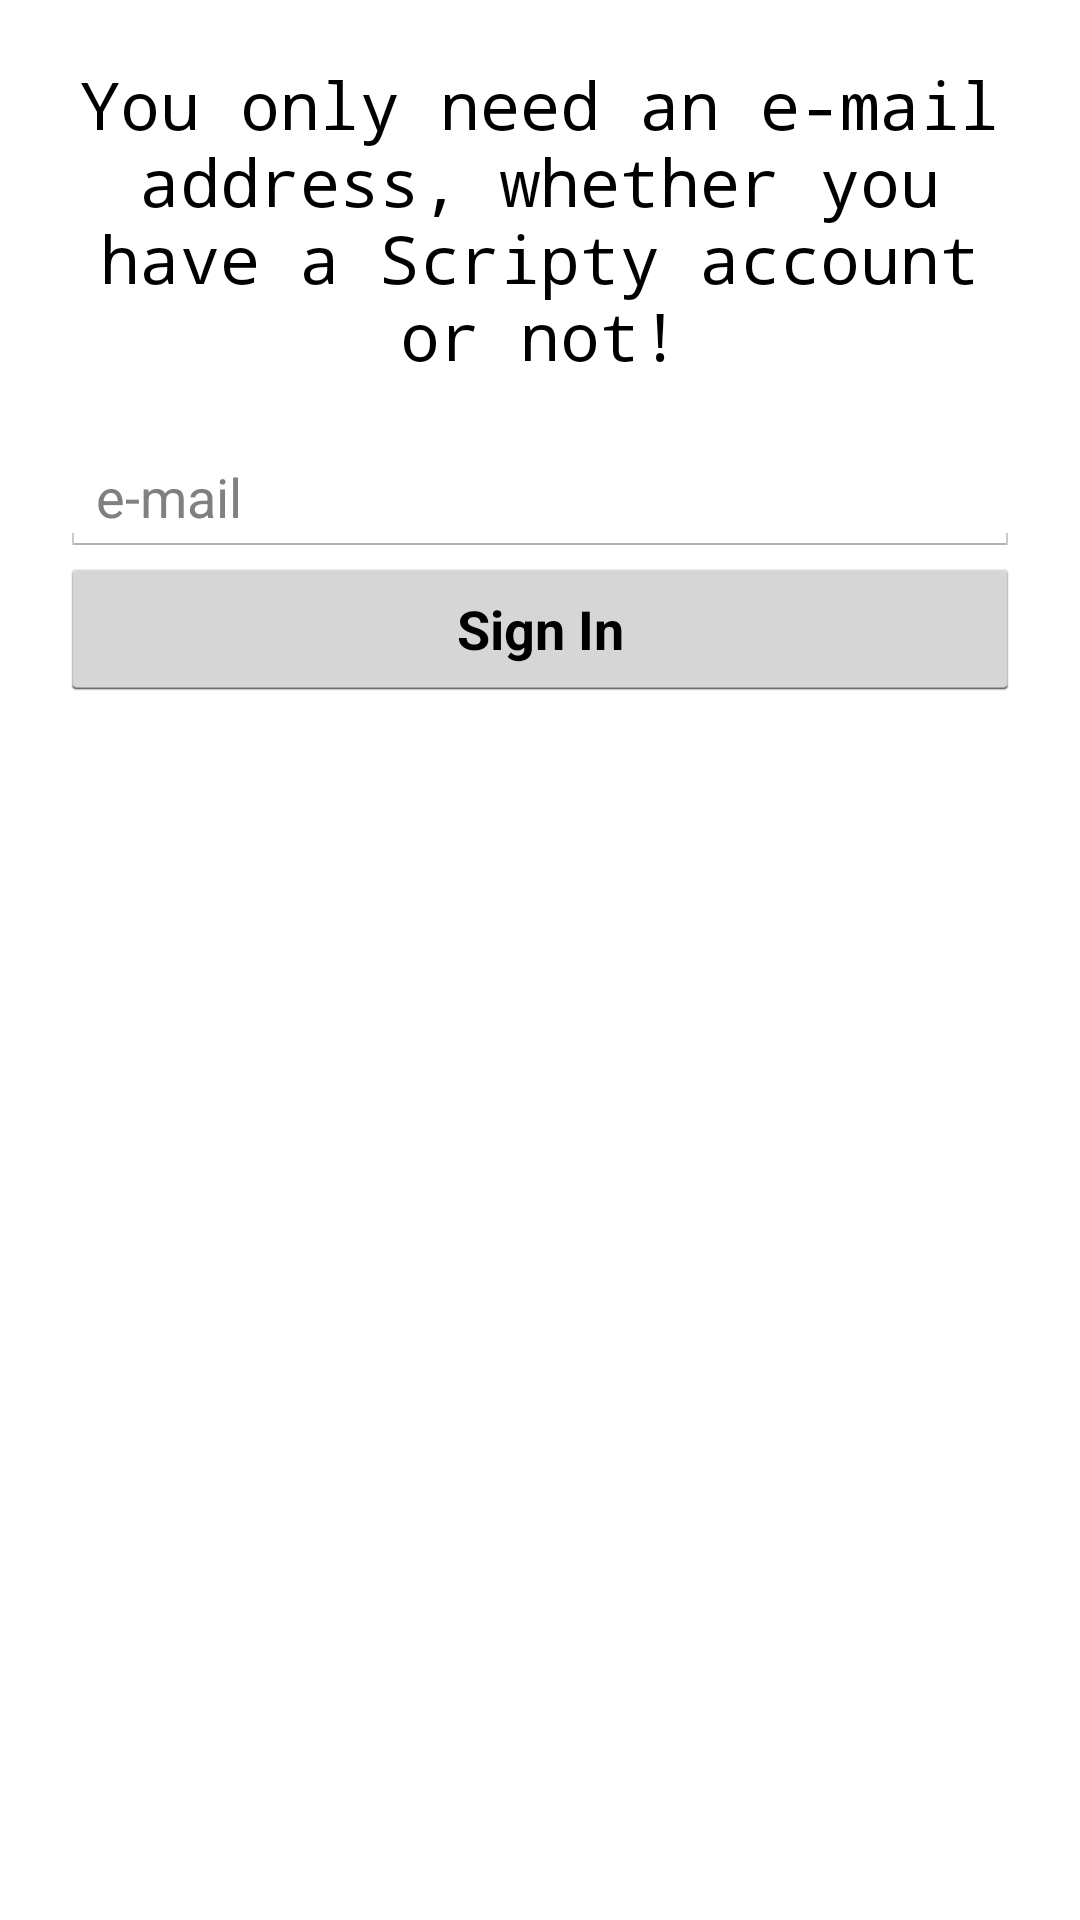

This screen was rendered from an Android layout file. Write that file and the resources it references.
<!-- AndroidManifest.xml: application theme AppTheme -->
<!-- res/layout/activity_sign_in.xml -->
<LinearLayout
    android:orientation="vertical"
    android:layout_width="fill_parent"
    android:layout_height="fill_parent"
    xmlns:android="http://schemas.android.com/apk/res/android"
    android:padding="20dp">

    <TextView
        android:layout_width="wrap_content"
        android:layout_height="wrap_content"
        android:textAppearance="?android:attr/textAppearanceLarge"
        android:text="@string/please_sign_in"
        android:id="@+id/textView2"
        android:typeface="monospace"
        android:gravity="center" />

    <Space
        android:layout_width="fill_parent"
        android:layout_height="20dp" />

    <EditText
        android:layout_width="fill_parent"
        android:layout_height="wrap_content"
        android:ems="10"
        android:id="@+id/editEmail"
        android:hint="@string/email"
        android:inputType="textEmailAddress"
        android:focusableInTouchMode="true" />

    <Button
        android:layout_width="fill_parent"
        android:layout_height="wrap_content"
        android:text="@string/sign_in"
        android:id="@+id/btnSignIn"
        android:textStyle="bold" />

    <Space
        android:layout_width="fill_parent"
        android:layout_height="wrap_content"
        android:layout_weight="2" />
</LinearLayout>
<!-- resources referenced by this layout -->
<resources>
  <string name="email">e-mail</string>
  <string name="please_sign_in">You only need an e-mail address, whether you have a Scripty account or not!</string>
  <string name="sign_in">Sign In</string>
  <style name="AppTheme" parent="android:Theme.Holo.Light">
          
      </style>
</resources>
